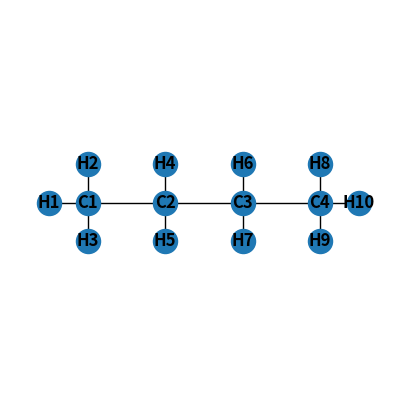

The script that saved this image:
import matplotlib.pyplot as plt
import networkx as nx

G = nx.Graph()  # Graph Objekt (Behälter)

# Definiere Node IDs
nodes = ["C1", "C2", "C3", "C4", "H1", "H2", "H3", "H4", "H5", "H6", "H7", "H8", "H9", "H10"]

# Definiere Kanten
edges = [ ("C1", "C2"), ("C2", "C3"), ("C3", "C4"),\
          ("C1", "H1"), ("C1", "H2"), ("C1", "H3"),\
          ("C2", "H4"), ("C2", "H5"),\
          ("C3", "H6"), ("C3", "H7"),\
          ("C4", "H8"), ("C4", "H9"), ("C4", "H10")]

# füge Knoten und Kanten zu G
G.add_nodes_from(nodes)
G.add_edges_from(edges)

plt.figure(figsize=(5, 5))
plt.xlim(0, 1)
plt.ylim(0, 1)

pos = {
    # C-Kette
    "C1": (0.2, 0.5),
    "C2": (0.4, 0.5),
    "C3": (0.6, 0.5),
    "C4": (0.8, 0.5),

    # Hydrogens for C1
    "H1": (0.1, 0.5),   
    "H2": (0.2, 0.6),  
    "H3": (0.2, 0.4),
    
    # Hydrogens for C2
    "H4": (0.4, 0.6),  
    "H5": (0.4, 0.4),
    
    # Hydrogens for C3
    "H6": (0.6, 0.6),  
    "H7": (0.6, 0.4),
    
    # Hydrogens for C3
    "H8": (0.8, 0.6),  
    "H9": (0.8, 0.4),
    "H10": (0.9, 0.5)

}


# gib mir die Adjazenz-Matrix
A = nx.adjacency_matrix(G).todense()

print(A)

invalid_molecule = False

for i in range(len(nodes)):
    line = A[i]
    counter = 0
    if "C" in nodes[i]:
        print("Index:", i , " this is a H atom")
        print("This is a C atom")
        if sum(line) == 4:
            print("it has 4 connections. good!")
        else:
            invalid_molecule = True
            print("this C atom does not have 4 connections. There's something wrong!")
    
    if "H" in nodes[i]:
        print("Index:", i , " this is a H atom")
        if sum(line) == 1:
            print("it has 1 connection. good!")
        else:
            invalid_molecule = True
            print("this C atom does not have 1 connection. There's something wrong!")

if(invalid_molecule):
    print("INVALID MOLECULE")
else:
    print("VALID MOLECULE")
    

# Zeichne den Graph
nx.draw(G, pos=pos, with_labels=True, font_weight='bold')
plt.show()
